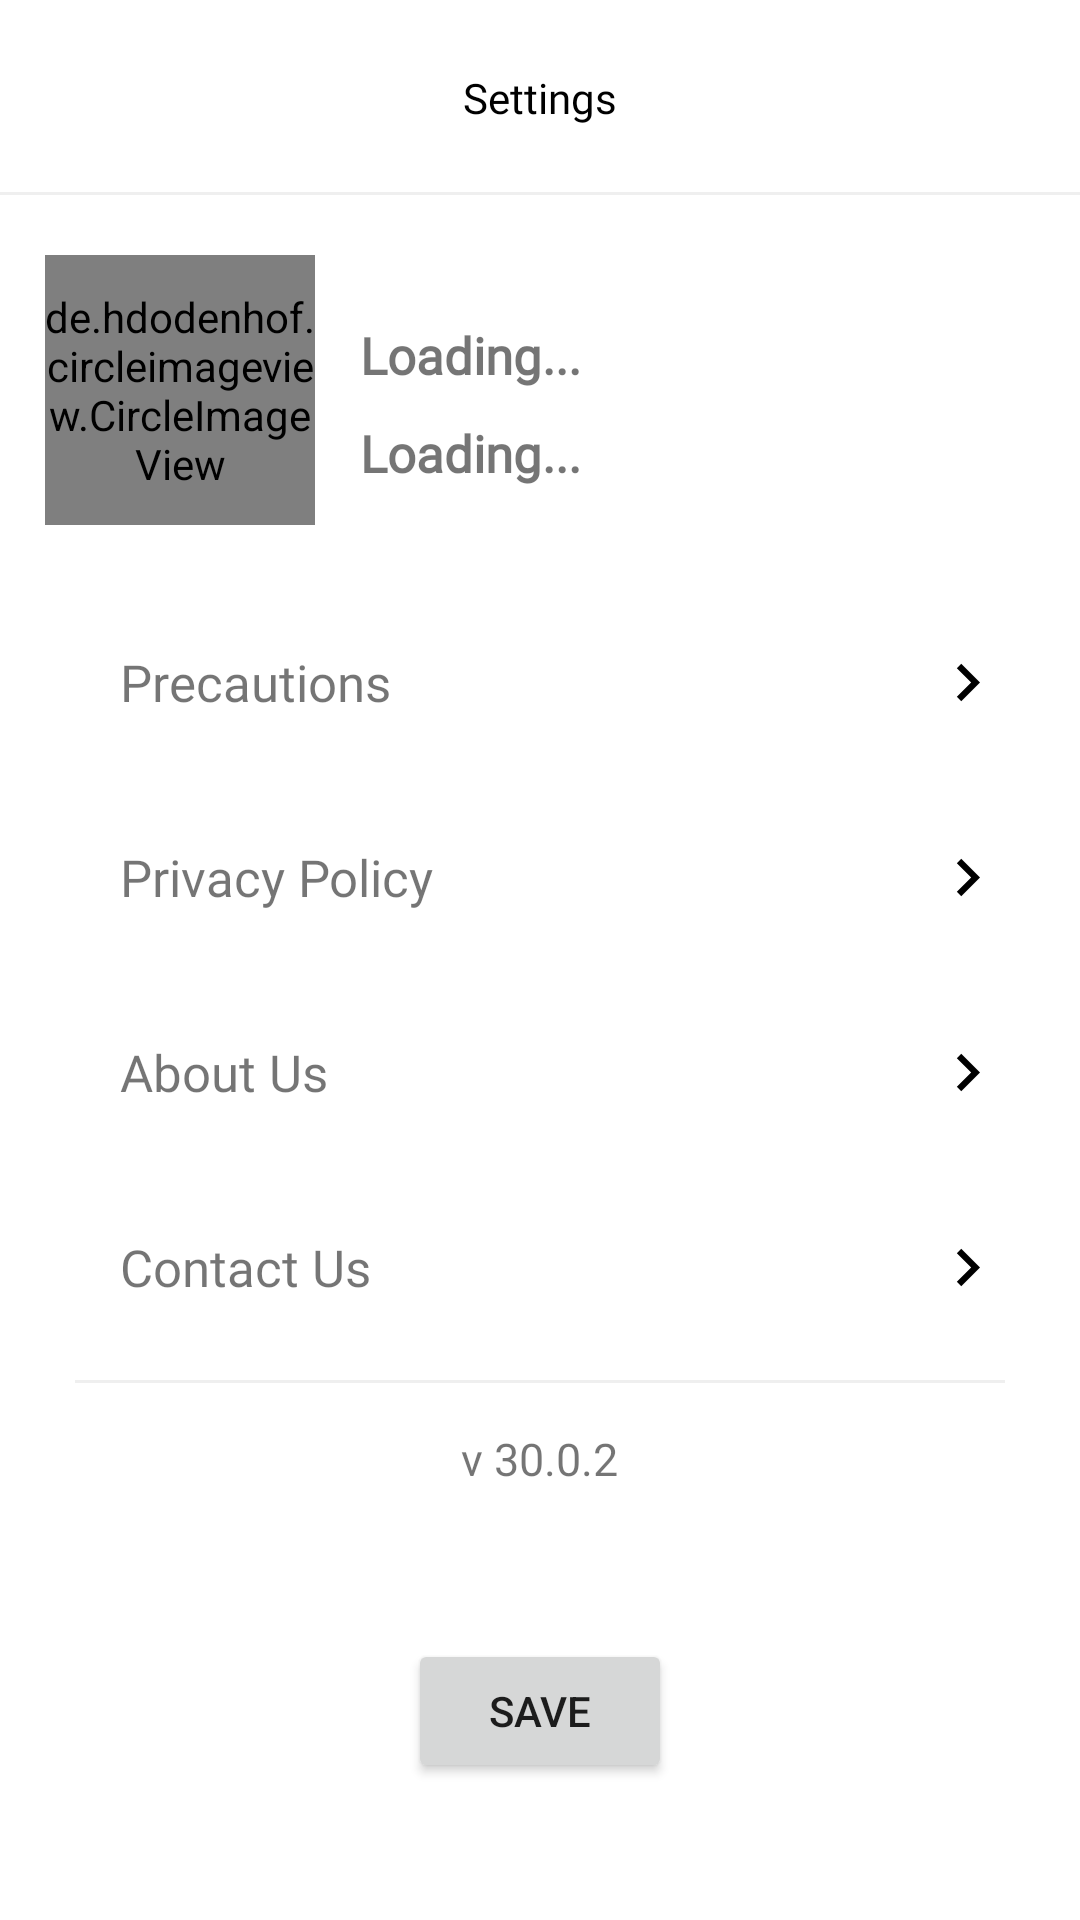

Layout XML and referenced resources for this Android screen:
<!-- AndroidManifest.xml: application theme AppTheme -->
<!-- res/layout/activity_setting.xml -->
<?xml version="1.0" encoding="utf-8"?>
<RelativeLayout xmlns:android="http://schemas.android.com/apk/res/android"
    xmlns:app="http://schemas.android.com/apk/res-auto"
    xmlns:tools="http://schemas.android.com/tools"
    android:layout_width="match_parent"
    android:layout_height="match_parent"
    tools:context=".SettingActivity"
    android:background="@color/white">

    <RelativeLayout
        android:id="@+id/toolrelative"
        android:layout_width="match_parent"
        android:layout_height="65dp">

        <TextView
            android:id="@+id/countryname"
            android:layout_width="wrap_content"
            android:layout_height="wrap_content"
            android:layout_centerInParent="true"
            android:fontFamily="@font/poppinsmedium"
            android:text="Settings"
            android:textColor="@color/black" />

        <ImageView
            android:id="@+id/back"
            android:layout_width="30dp"
            android:layout_height="30dp"
            android:layout_centerVertical="true"
            android:layout_marginLeft="10dp"
            android:background="?selectableItemBackground"
            android:src="@drawable/ic_baseline_keyboard_arrow_left_24" />

        <View
            android:layout_width="match_parent"
            android:layout_height="1dp"
            android:layout_alignParentBottom="true"
            android:background="@color/grey" />

    </RelativeLayout>


    <de.hdodenhof.circleimageview.CircleImageView
        android:id="@+id/proimg"
        android:layout_width="90dp"
        android:layout_height="90dp"
        android:layout_below="@id/toolrelative"
        android:layout_marginLeft="15dp"
        android:layout_marginTop="20dp"
        android:src="@drawable/profilepic3" />

    <TextView
        android:id="@+id/username"
        android:layout_width="wrap_content"
        android:layout_height="wrap_content"
        android:layout_below="@id/toolrelative"
        android:layout_centerHorizontal="true"
        android:layout_marginStart="15dp"
        android:layout_marginTop="42dp"
        android:layout_toRightOf="@id/proimg"
        android:fontFamily="@font/rubikreg"
        android:text="Loading..."
        android:textSize="17sp"
        android:textStyle="bold" />

    <TextView
        android:id="@+id/phonenumber"
        android:layout_width="wrap_content"
        android:layout_height="wrap_content"
        android:layout_below="@id/username"
        android:layout_centerHorizontal="true"
        android:layout_marginStart="15dp"
        android:layout_marginTop="10dp"
        android:layout_toRightOf="@id/proimg"
        android:fontFamily="@font/rubikreg"
        android:text="Loading..."
        android:textSize="17sp"
        android:textStyle="bold" />

    <RelativeLayout
        android:id="@+id/precautionsrelative"
        android:layout_width="wrap_content"
        android:layout_height="wrap_content"
        android:layout_below="@id/proimg"
        android:layout_marginTop="30dp"
        android:padding="10dp"
        android:background="?android:attr/selectableItemBackground">

        <TextView
            android:id="@+id/precautionstxt"
            android:layout_width="wrap_content"
            android:layout_height="wrap_content"
            android:layout_centerVertical="true"
            android:layout_marginLeft="30dp"
            android:fontFamily="@font/rubikreg"
            android:text="Precautions"
            android:textSize="17sp" />

        <ImageView
            android:layout_width="25dp"
            android:layout_height="25dp"
            android:layout_alignParentEnd="true"
            android:layout_marginEnd="15dp"
            android:src="@drawable/ic_baseline_keyboard_arrow_right_24" />

    </RelativeLayout>

    <RelativeLayout
        android:id="@+id/privacyrelative"
        android:layout_width="wrap_content"
        android:layout_height="wrap_content"
        android:layout_below="@id/precautionsrelative"
        android:layout_marginTop="20dp"
        android:padding="10dp"
        android:background="?android:attr/selectableItemBackground">

        <TextView
            android:id="@+id/privacytxt"
            android:layout_width="wrap_content"
            android:layout_height="wrap_content"
            android:layout_centerVertical="true"
            android:layout_marginLeft="30dp"
            android:fontFamily="@font/rubikreg"
            android:text="Privacy Policy"
            android:textSize="17sp" />

        <ImageView
            android:layout_width="25dp"
            android:layout_height="25dp"
            android:layout_alignParentEnd="true"
            android:layout_marginEnd="15dp"
            android:src="@drawable/ic_baseline_keyboard_arrow_right_24" />

    </RelativeLayout>

    <RelativeLayout
        android:id="@+id/aboutusrelative"
        android:layout_width="wrap_content"
        android:layout_height="wrap_content"
        android:layout_below="@id/privacyrelative"
        android:layout_marginTop="20dp"
        android:padding="10dp"
        android:background="?android:attr/selectableItemBackground">

        <TextView
            android:id="@+id/aboutustxt"
            android:layout_width="wrap_content"
            android:layout_height="wrap_content"
            android:layout_centerVertical="true"
            android:layout_marginLeft="30dp"
            android:fontFamily="@font/rubikreg"
            android:text="About Us"
            android:textSize="17sp" />

        <ImageView
            android:layout_width="25dp"
            android:layout_height="25dp"
            android:layout_alignParentEnd="true"
            android:layout_marginEnd="15dp"
            android:src="@drawable/ic_baseline_keyboard_arrow_right_24" />

    </RelativeLayout>

    <RelativeLayout
        android:id="@+id/contactusrelative"
        android:layout_width="wrap_content"
        android:layout_height="wrap_content"
        android:layout_below="@id/aboutusrelative"
        android:layout_marginTop="20dp"
        android:padding="10dp"
        android:background="?android:attr/selectableItemBackground">

        <TextView
            android:id="@+id/contsctustxt"
            android:layout_width="wrap_content"
            android:layout_height="wrap_content"
            android:layout_centerVertical="true"
            android:layout_marginLeft="30dp"
            android:fontFamily="@font/rubikreg"
            android:text="Contact Us"
            android:textSize="17sp" />

        <ImageView
            android:layout_width="25dp"
            android:layout_height="25dp"
            android:layout_alignParentEnd="true"
            android:layout_marginEnd="15dp"
            android:src="@drawable/ic_baseline_keyboard_arrow_right_24" />

    </RelativeLayout>

    <View
        android:id="@+id/view"
        android:layout_width="match_parent"
        android:layout_height="1dp"
        android:background="@color/grey"
        android:layout_below="@id/contactusrelative"
        android:layout_marginTop="15dp"
        android:layout_marginLeft="25dp"
        android:layout_marginRight="25dp"/>

    <TextView
        android:id="@+id/version"
        android:layout_width="wrap_content"
        android:layout_height="wrap_content"
        android:text="v 30.0.2"
        android:layout_below="@id/view"
        android:layout_centerHorizontal="true"
        android:layout_marginTop="15dp"
        android:textSize="15sp"
        android:fontFamily="@font/rubikreg"/>

    <Button
        android:id="@+id/savebtn"
        android:layout_width="wrap_content"
        android:layout_height="wrap_content"
        android:layout_below="@id/version"
        android:layout_centerHorizontal="true"
        android:layout_marginTop="50dp"
        android:text="Save" />


</RelativeLayout>
<!-- resources referenced by this layout -->
<resources>
  <color name="black">#000000</color>
  <color name="grey">#90E3E3E3</color>
  <color name="white">#ffffff</color>
  <!-- drawable ic_baseline_keyboard_arrow_right_24 (drawable) -->
  <vector android:height="24dp" android:tint="@color/black"
      android:viewportHeight="24" android:viewportWidth="24"
      android:width="24dp" xmlns:android="http://schemas.android.com/apk/res/android">
      <path android:fillColor="@android:color/black" android:pathData="M8.59,16.59L13.17,12 8.59,7.41 10,6l6,6 -6,6 -1.41,-1.41z"/>
  </vector>
  <style name="AppTheme" parent="Theme.MaterialComponents.Light.DarkActionBar">
  
          <item name="colorPrimary">@color/colorPrimary</item>
          <item name="colorPrimaryDark">@color/colorPrimaryDark</item>
          <item name="colorAccent">@color/colorAccent</item>
  
      </style>
  <color name="colorPrimary">#6200EE</color>
  <color name="colorPrimaryDark">#6658d3</color>
  <color name="colorAccent">#6658d3</color>
</resources>
